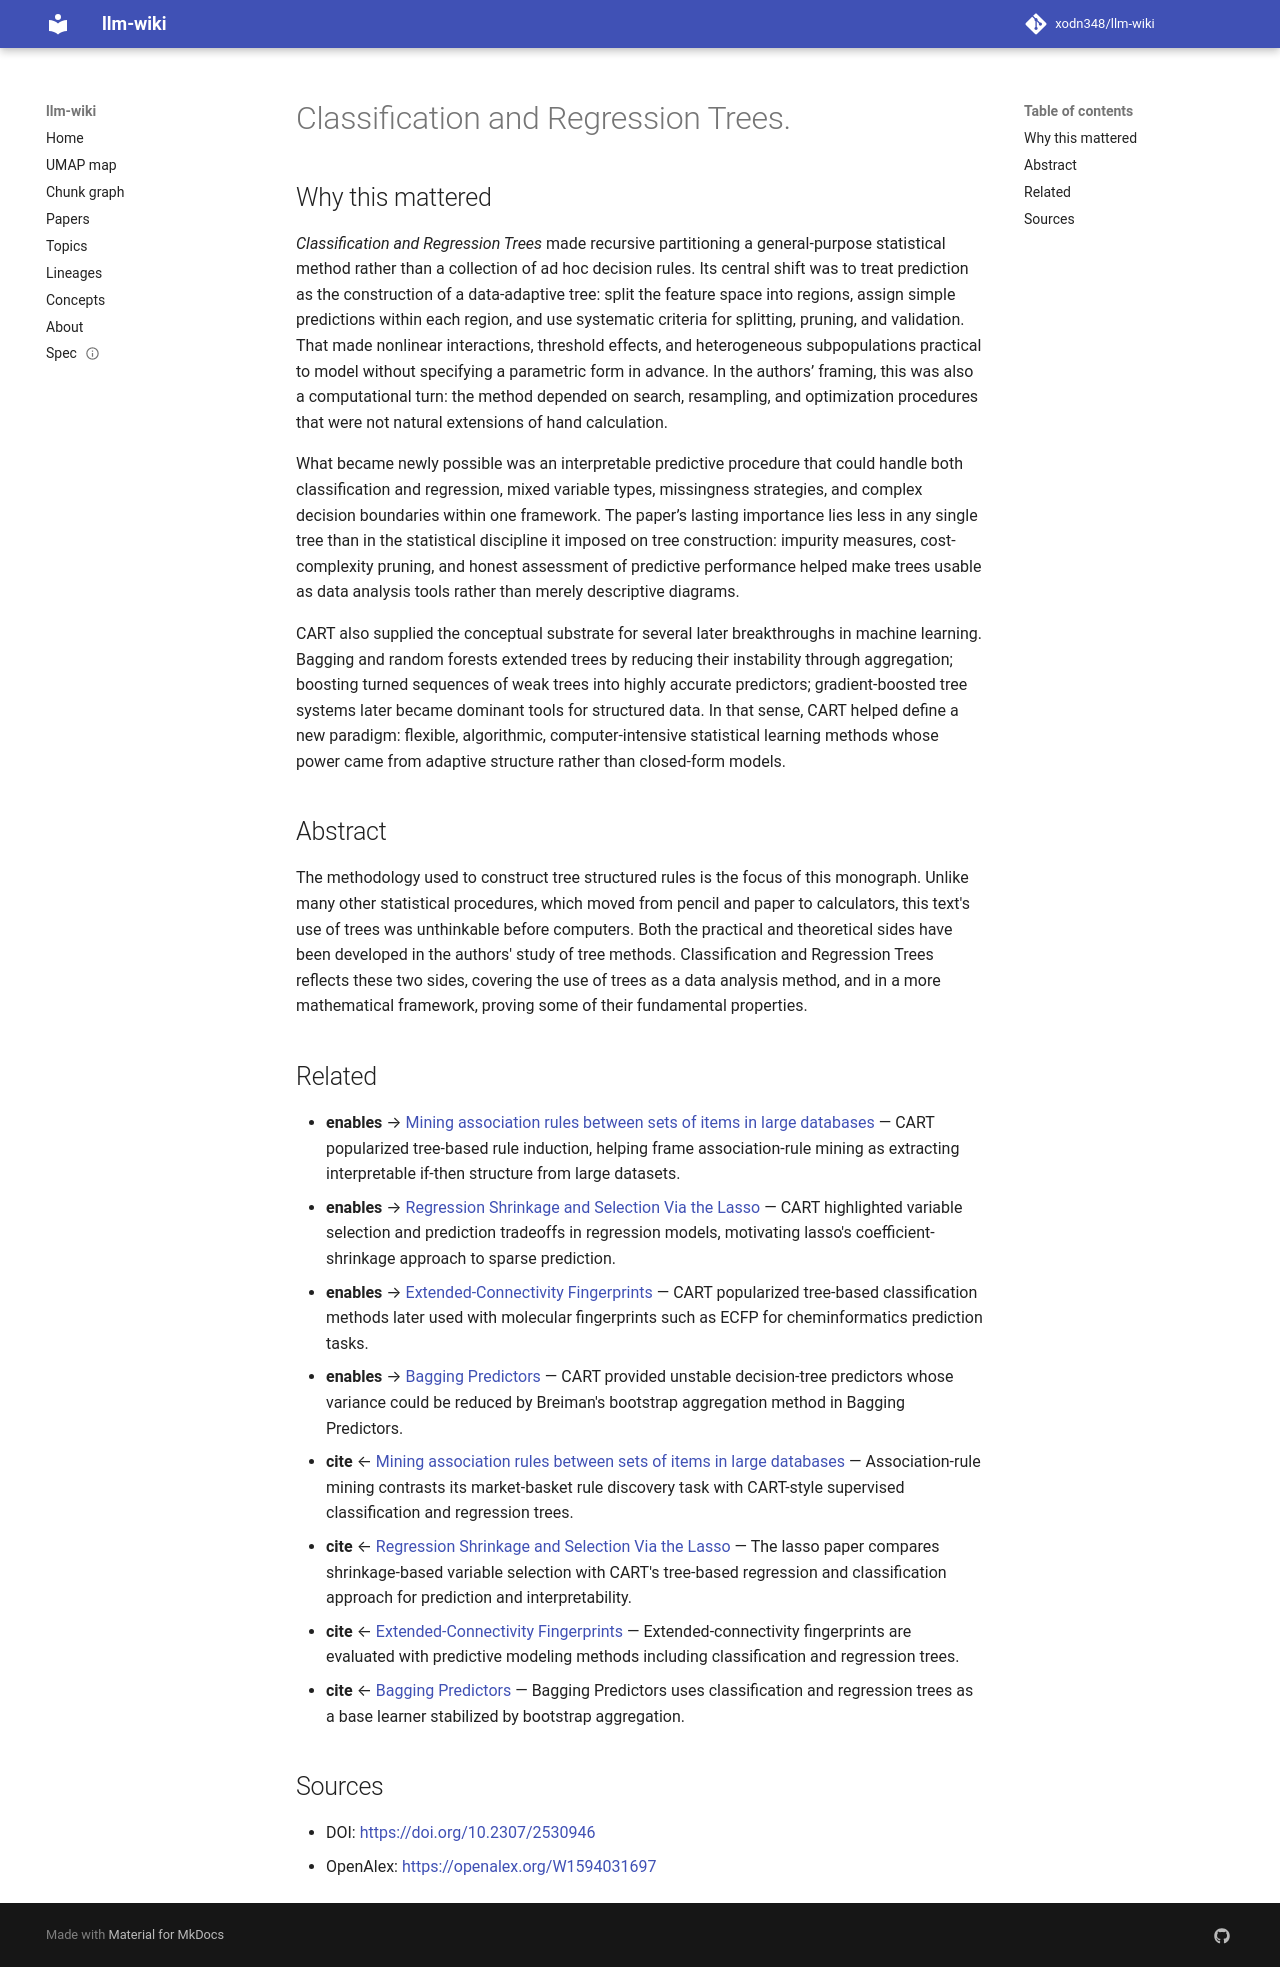

repository: xodn348/llm-wiki · page: paper/10_2307_2530946/index.html · generator: mkdocs

---
title: Classification and Regression Trees.
doi: 10.2307/2530946
openalex_id: https://openalex.org/W1594031697
year: 1984
venue: Biometrics
authors: Alexander Gordon, Leo Breiman, Jerome H. Friedman, Richard A. Olshen, C.
  J. Stone
citations: 23893
fleming_tier: true
concepts:
- Computer science
- Focus (optics)
- Construct (python library)
- Tree (set theory)
- Regression
- Regression analysis
- Pencil (optics)
- Mathematics
- Machine learning
- Statistics
---

# Classification and Regression Trees.

## Why this mattered

*Classification and Regression Trees* made recursive partitioning a general-purpose statistical method rather than a collection of ad hoc decision rules. Its central shift was to treat prediction as the construction of a data-adaptive tree: split the feature space into regions, assign simple predictions within each region, and use systematic criteria for splitting, pruning, and validation. That made nonlinear interactions, threshold effects, and heterogeneous subpopulations practical to model without specifying a parametric form in advance. In the authors’ framing, this was also a computational turn: the method depended on search, resampling, and optimization procedures that were not natural extensions of hand calculation.

What became newly possible was an interpretable predictive procedure that could handle both classification and regression, mixed variable types, missingness strategies, and complex decision boundaries within one framework. The paper’s lasting importance lies less in any single tree than in the statistical discipline it imposed on tree construction: impurity measures, cost-complexity pruning, and honest assessment of predictive performance helped make trees usable as data analysis tools rather than merely descriptive diagrams.

CART also supplied the conceptual substrate for several later breakthroughs in machine learning. Bagging and random forests extended trees by reducing their instability through aggregation; boosting turned sequences of weak trees into highly accurate predictors; gradient-boosted tree systems later became dominant tools for structured data. In that sense, CART helped define a new paradigm: flexible, algorithmic, computer-intensive statistical learning methods whose power came from adaptive structure rather than closed-form models.

## Abstract

The methodology used to construct tree structured rules is the focus of this monograph. Unlike many other statistical procedures, which moved from pencil and paper to calculators, this text's use of trees was unthinkable before computers. Both the practical and theoretical sides have been developed in the authors' study of tree methods. Classification and Regression Trees reflects these two sides, covering the use of trees as a data analysis method, and in a more mathematical framework, proving some of their fundamental properties.


## Related

- **enables** → [Mining association rules between sets of items in large databases](10_1145_170035_170072.md) — CART popularized tree-based rule induction, helping frame association-rule mining as extracting interpretable if-then structure from large datasets.
- **enables** → [Regression Shrinkage and Selection Via the Lasso](10_1111_j_2517_6161_1996_tb02080_x.md) — CART highlighted variable selection and prediction tradeoffs in regression models, motivating lasso's coefficient-shrinkage approach to sparse prediction.
- **enables** → [Extended-Connectivity Fingerprints](10_1021_ci100050t.md) — CART popularized tree-based classification methods later used with molecular fingerprints such as ECFP for cheminformatics prediction tasks.
- **enables** → [Bagging Predictors](10_1023_a_1018054314350.md) — CART provided unstable decision-tree predictors whose variance could be reduced by Breiman's bootstrap aggregation method in Bagging Predictors.
- **cite** ← [Mining association rules between sets of items in large databases](10_1145_170035_170072.md) — Association-rule mining contrasts its market-basket rule discovery task with CART-style supervised classification and regression trees.
- **cite** ← [Regression Shrinkage and Selection Via the Lasso](10_1111_j_2517_6161_1996_tb02080_x.md) — The lasso paper compares shrinkage-based variable selection with CART's tree-based regression and classification approach for prediction and interpretability.
- **cite** ← [Extended-Connectivity Fingerprints](10_1021_ci100050t.md) — Extended-connectivity fingerprints are evaluated with predictive modeling methods including classification and regression trees.
- **cite** ← [Bagging Predictors](10_1023_a_1018054314350.md) — Bagging Predictors uses classification and regression trees as a base learner stabilized by bootstrap aggregation.


## Sources

- DOI: [https://doi.org/10.2307/2530946](https://doi.org/10.2307/2530946)
- OpenAlex: [https://openalex.org/W1594031697](https://openalex.org/W1594031697)
